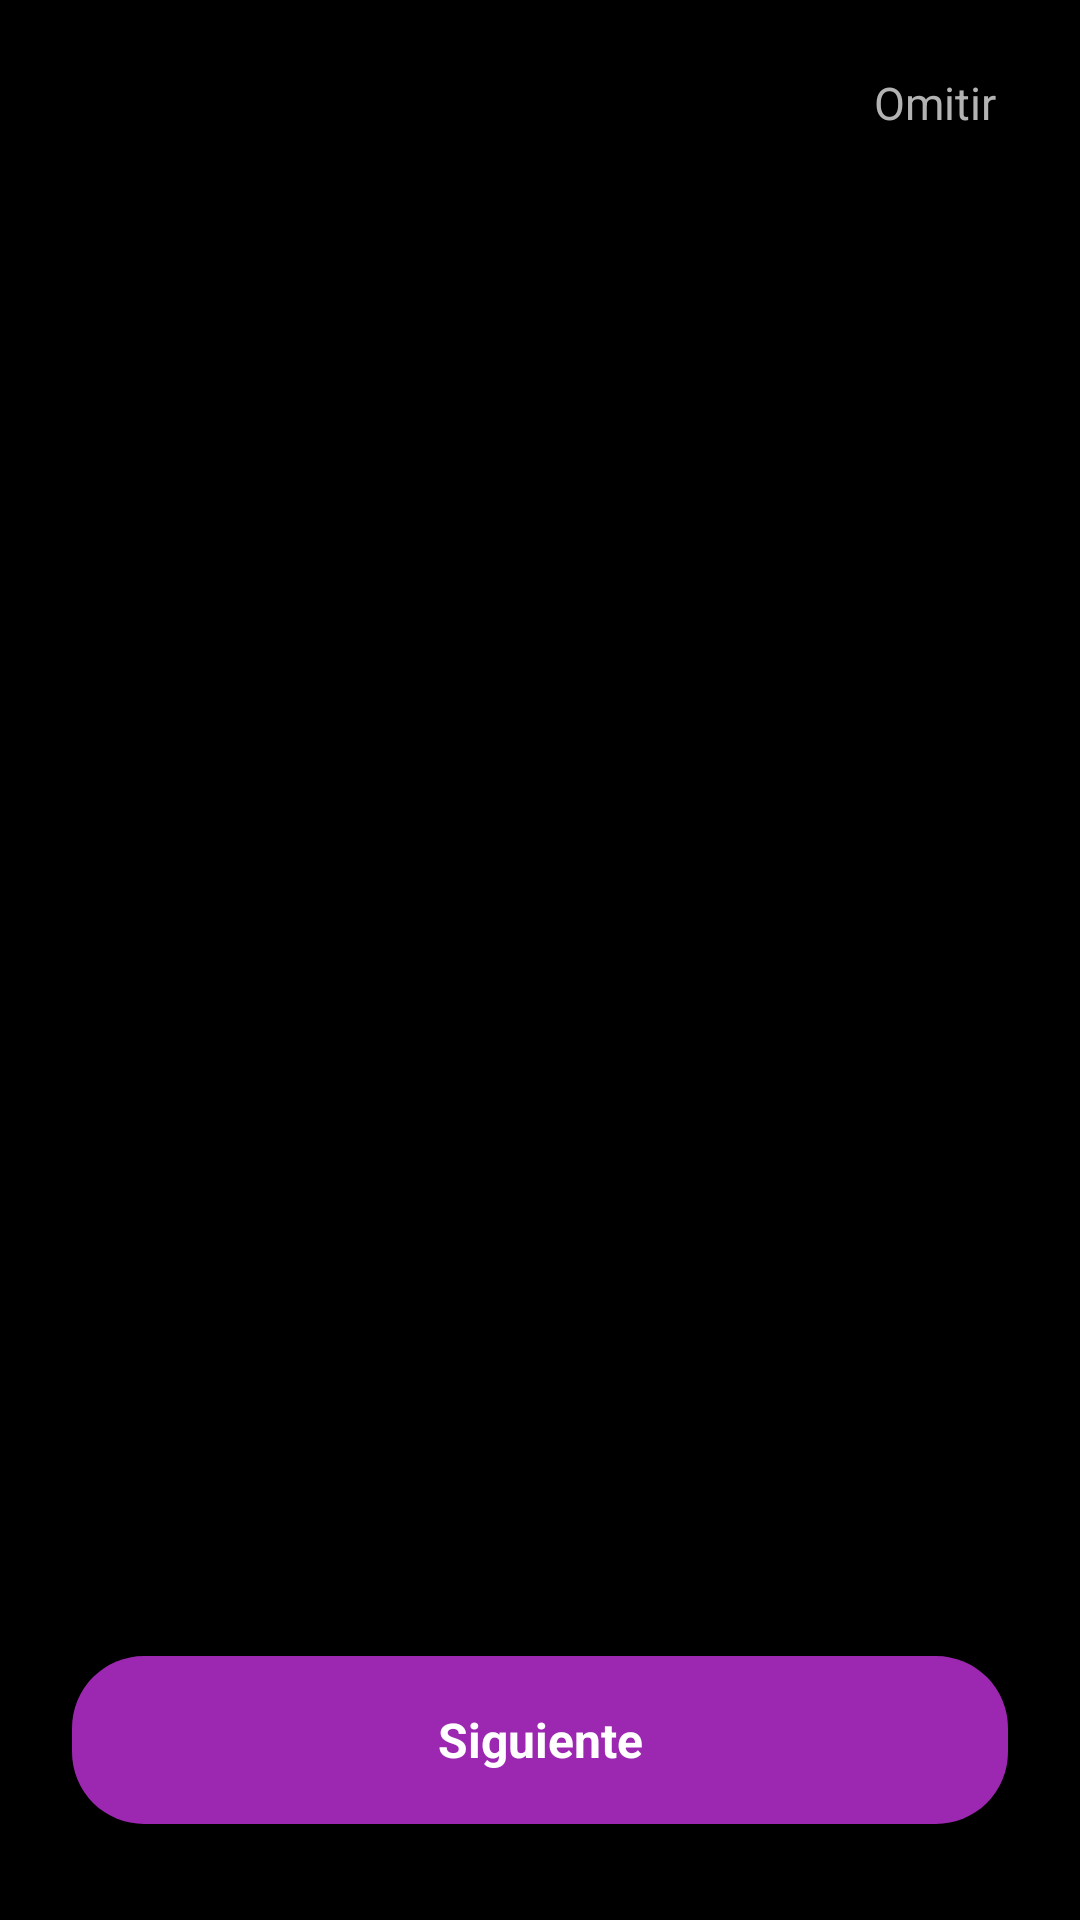

Android layout source for this screen:
<!-- AndroidManifest.xml: activity theme Theme.MP_3 -->
<!-- res/layout/activity_onboarding.xml -->
<?xml version="1.0" encoding="utf-8"?>
<androidx.constraintlayout.widget.ConstraintLayout xmlns:android="http://schemas.android.com/apk/res/android"
    xmlns:app="http://schemas.android.com/apk/res-auto"
    android:layout_width="match_parent"
    android:layout_height="match_parent"
    android:background="@color/background_dark">

    <TextView
        android:id="@+id/btnSkip"
        android:layout_width="wrap_content"
        android:layout_height="wrap_content"
        android:layout_marginTop="16dp"
        android:layout_marginEnd="20dp"
        android:padding="8dp"
        android:text="@string/onboarding_skip"
        android:textColor="@color/text_secondary_light"
        android:textSize="15sp"
        android:clickable="true"
        android:focusable="true"
        android:background="?attr/selectableItemBackground"
        app:layout_constraintTop_toTopOf="parent"
        app:layout_constraintEnd_toEndOf="parent" />

    <androidx.viewpager2.widget.ViewPager2
        android:id="@+id/vpOnboarding"
        android:layout_width="0dp"
        android:layout_height="0dp"
        app:layout_constraintTop_toBottomOf="@id/btnSkip"
        app:layout_constraintBottom_toTopOf="@id/llDotsIndicator"
        app:layout_constraintStart_toStartOf="parent"
        app:layout_constraintEnd_toEndOf="parent" />

    <LinearLayout
        android:id="@+id/llDotsIndicator"
        android:layout_width="wrap_content"
        android:layout_height="wrap_content"
        android:orientation="horizontal"
        android:gravity="center"
        android:layout_marginBottom="24dp"
        app:layout_constraintBottom_toTopOf="@id/btnNext"
        app:layout_constraintStart_toStartOf="parent"
        app:layout_constraintEnd_toEndOf="parent" />

    <TextView
        android:id="@+id/btnNext"
        android:layout_width="0dp"
        android:layout_height="56dp"
        android:layout_marginHorizontal="24dp"
        android:layout_marginBottom="32dp"
        android:background="@drawable/bg_btn_pill_solid"
        android:gravity="center"
        android:text="@string/onboarding_next"
        android:textColor="@color/white"
        android:textSize="16sp"
        android:textStyle="bold"
        android:clickable="true"
        android:focusable="true"
        app:layout_constraintBottom_toBottomOf="parent"
        app:layout_constraintStart_toStartOf="parent"
        app:layout_constraintEnd_toEndOf="parent" />

</androidx.constraintlayout.widget.ConstraintLayout>
<!-- resources referenced by this layout -->
<resources>
  <color name="background_dark">#000000</color>
  <color name="text_secondary_light">#B3B3B3</color>
  <color name="white">#FFFFFF</color>
  <!-- drawable bg_btn_pill_solid (drawable) -->
  <?xml version="1.0" encoding="utf-8"?>
  <shape xmlns:android="http://schemas.android.com/apk/res/android"
      android:shape="rectangle">
      <solid android:color="@color/spotify_green" />
      <corners android:radius="24dp" />
  </shape>
  <string name="onboarding_next">Siguiente</string>
  <string name="onboarding_skip">Omitir</string>
  <style name="Theme.MP_3" parent="Theme.MaterialComponents.DayNight.NoActionBar">
          <item name="colorPrimary">@color/purple_primary</item>
          <item name="colorPrimaryVariant">@color/purple_dark</item>
          <item name="colorOnPrimary">@color/white</item>
          <item name="colorSecondary">@color/blue_primary</item>
          <item name="colorSecondaryVariant">@color/blue_dark</item>
          <item name="colorOnSecondary">@color/white</item>
          <item name="android:statusBarColor">@color/background_dark</item>
          <item name="android:windowBackground">@color/background_dark</item>
          <item name="android:navigationBarColor">@color/background_dark</item>
      </style>
  <color name="spotify_green">#9C27B0</color>
  <color name="purple_primary">#9C27B0</color>
  <color name="purple_dark">#1C1C1C</color>
  <color name="blue_primary">#9C27B0</color>
  <color name="blue_dark">#0A0A0A</color>
</resources>
